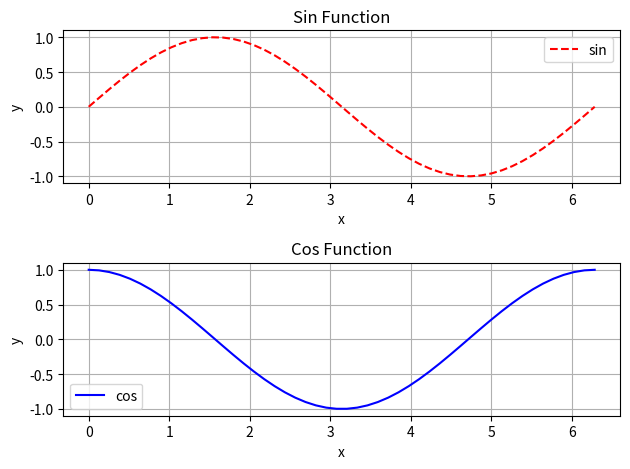

Source code (Python):
import matplotlib.pyplot as plt
import numpy as np

x = np.linspace(0, 2 * np.pi)
ysin = np.sin(x)
ycos = np.cos(x)

fig, ax = plt.subplots(2, 1)

ax[0].plot(x,ysin,'r--', label='sin')
ax[0].set_title("Sin Function")
ax[0].grid(True)
ax[0].legend(loc='upper right')
ax[0].set_xlabel("x")
ax[0].set_ylabel("y")

ax[1].plot(x,ycos,'b-', label='cos')
ax[1].set_title("Cos Function")
ax[1].grid(True)
ax[1].legend(loc='lower left')
ax[1].set_xlabel("x")
ax[1].set_ylabel("y")

plt.tight_layout()
fig.savefig("Sin Cos Function")
plt.show()
